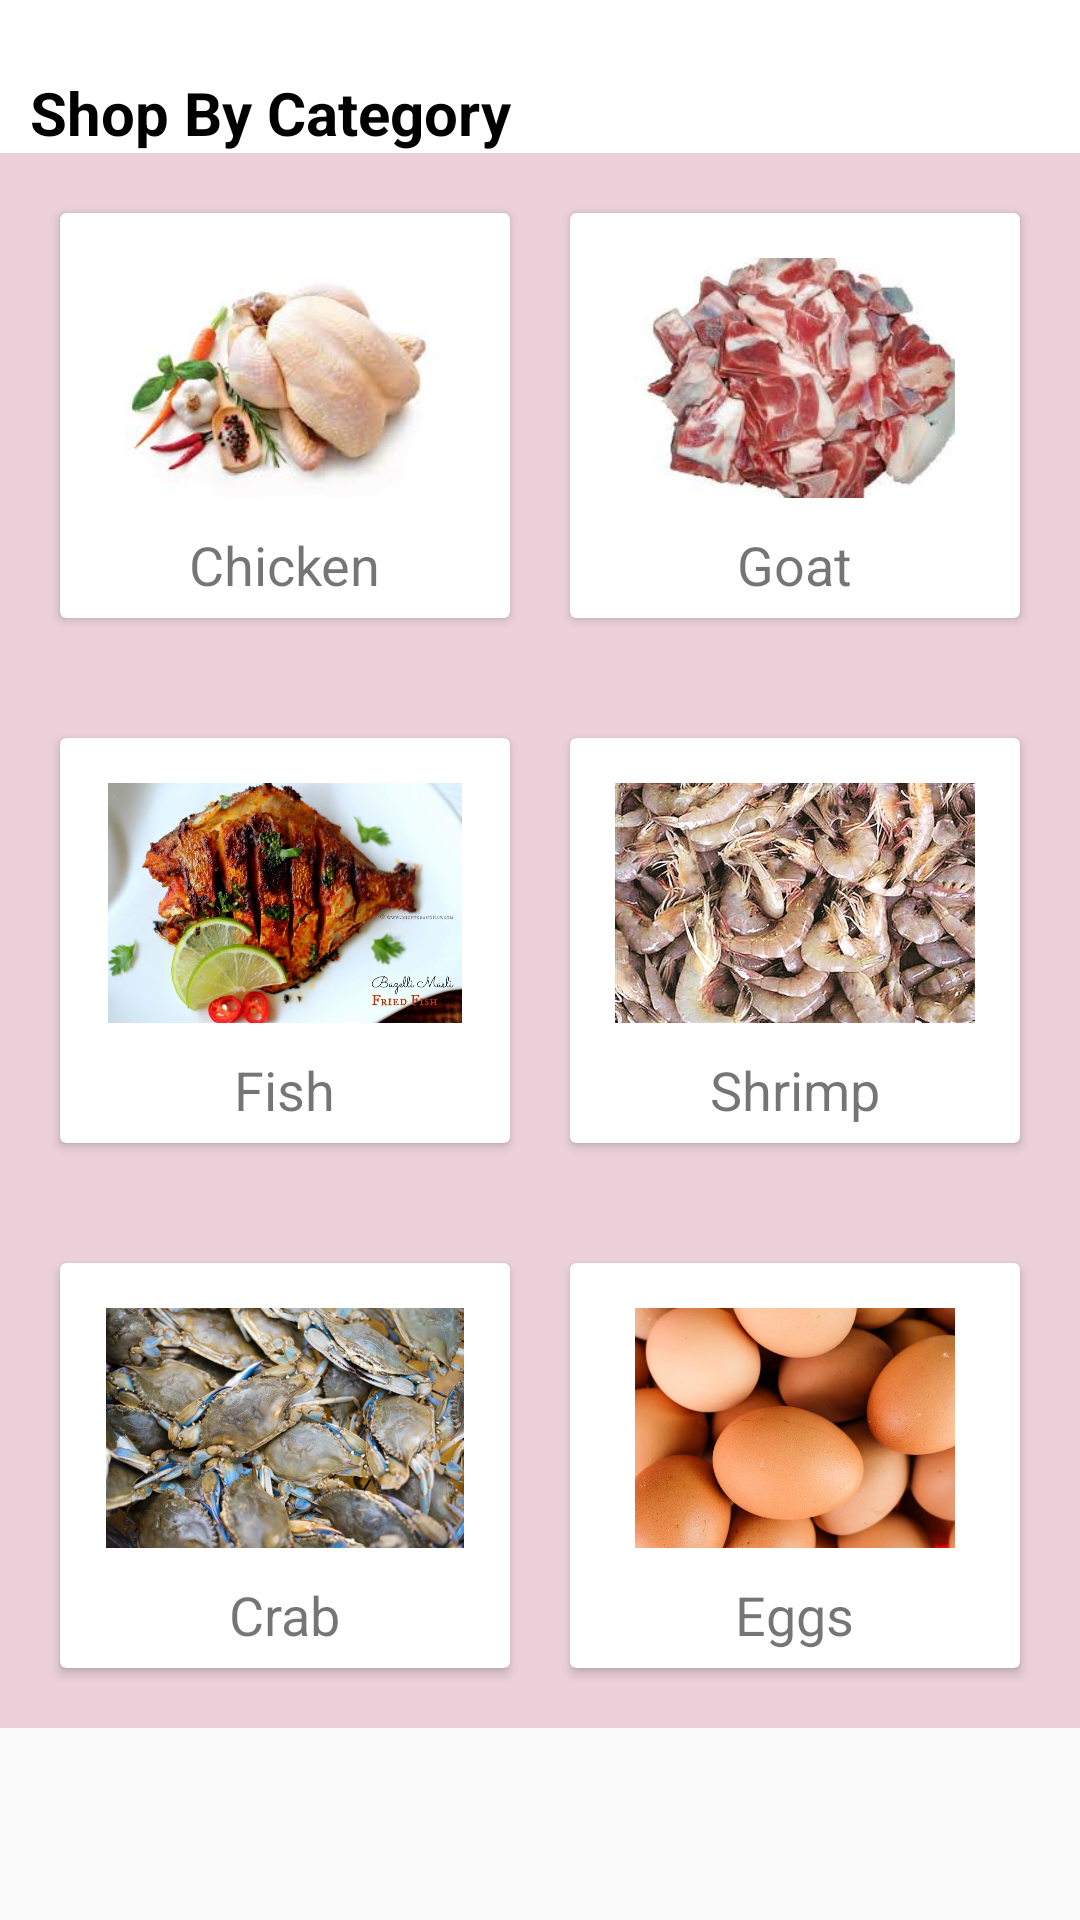

The Android layout XML behind this screen, and the referenced resources:
<!-- AndroidManifest.xml: application theme AppTheme -->
<!-- res/layout/category_layout.xml -->
<?xml version="1.0" encoding="utf-8"?>
<ScrollView xmlns:android="http://schemas.android.com/apk/res/android"
    xmlns:app="http://schemas.android.com/apk/res-auto"
    xmlns:tools="http://schemas.android.com/tools"
    android:layout_width="match_parent"
    android:layout_height="match_parent"
    tools:context=".MainActivity">


    <androidx.constraintlayout.widget.ConstraintLayout
        android:layout_width="match_parent"
        android:layout_height="wrap_content"
        android:background="#FFFFFF">

        <TextView
            android:id="@+id/textView"
            android:layout_width="0dp"
            android:layout_height="wrap_content"
            android:layout_marginStart="10dp"
            android:layout_marginTop="24dp"
            android:text="Shop By Category"
            android:textStyle="bold"
            android:textSize="20sp"
            android:textColor="@color/Black"
            app:layout_constraintStart_toStartOf="parent"
            app:layout_constraintTop_toTopOf="parent"/>


        <LinearLayout
            android:id="@+id/linearLayout"
            android:layout_width="0dp"
            android:layout_height="175dp"
            android:orientation="horizontal"
            android:padding="10dp"
            app:layout_constraintEnd_toEndOf="parent"
            app:layout_constraintHorizontal_bias="0.0"
            app:layout_constraintStart_toStartOf="parent"
            app:layout_constraintTop_toBottomOf="@+id/textView"
            android:background="@color/backgroundA">


            <androidx.cardview.widget.CardView
                android:layout_width="0dp"
                android:layout_height="match_parent"
                android:layout_margin="10dp"
                android:layout_weight="1">

                <RelativeLayout
                    android:layout_width="match_parent"
                    android:layout_height="match_parent">

                    <TextView
                        android:id="@+id/textView3"
                        android:layout_width="wrap_content"
                        android:layout_height="wrap_content"
                        android:layout_below="@id/chicken"
                        android:layout_centerHorizontal="true"
                        android:layout_marginTop="10dp"
                        android:text="Chicken"
                        android:textSize="18sp"
                        app:fontFamily="@font/aclonica"/>

                    <ImageView
                        android:id="@+id/chicken"
                        android:layout_width="match_parent"
                        android:layout_height="80dp"
                        android:layout_centerHorizontal="true"
                        android:layout_marginTop="15dp"
                        app:srcCompat="@drawable/chicken" />

                </RelativeLayout>

            </androidx.cardview.widget.CardView>

            <androidx.cardview.widget.CardView
                android:layout_width="0dp"
                android:layout_height="match_parent"
                android:layout_margin="10dp"
                android:layout_weight="1">

                <RelativeLayout
                    android:layout_width="match_parent"
                    android:layout_height="match_parent">

                    <TextView
                        android:id="@+id/textView4"
                        android:layout_width="wrap_content"
                        android:layout_height="wrap_content"
                        android:layout_below="@id/goat"
                        android:layout_centerHorizontal="true"
                        android:layout_marginTop="10dp"
                        android:text="Goat"
                        android:textSize="18sp"
                        app:fontFamily="@font/aclonica"/>

                    <ImageView
                        android:id="@+id/goat"
                        android:layout_width="match_parent"
                        android:layout_height="80dp"
                        android:layout_centerHorizontal="true"
                        android:layout_marginTop="15dp"
                        android:src="@drawable/mutton1" />


                </RelativeLayout>

            </androidx.cardview.widget.CardView>

        </LinearLayout>

        <LinearLayout
            android:id="@+id/linearLayout2"
            android:layout_width="0dp"
            android:layout_height="175dp"
            android:orientation="horizontal"
            android:padding="10dp"
            app:layout_constraintEnd_toEndOf="parent"
            app:layout_constraintHorizontal_bias="0.0"
            app:layout_constraintStart_toStartOf="parent"
            app:layout_constraintTop_toBottomOf="@+id/linearLayout"
            android:background="@color/backgroundA">

            <androidx.cardview.widget.CardView
                android:layout_width="0dp"
                android:layout_height="match_parent"
                android:layout_margin="10dp"
                android:layout_weight="1">

                <RelativeLayout
                    android:layout_width="match_parent"
                    android:layout_height="match_parent">

                    <TextView
                        android:id="@+id/textView6"
                        android:layout_width="wrap_content"
                        android:layout_height="wrap_content"
                        android:layout_below="@id/fish"
                        android:layout_centerHorizontal="true"
                        android:layout_marginTop="10dp"
                        android:text="Fish"
                        android:textSize="18sp"
                        app:fontFamily="@font/aclonica"/>

                    <ImageView
                        android:id="@+id/fish"
                        android:layout_width="match_parent"
                        android:layout_height="80dp"
                        android:layout_centerHorizontal="true"
                        android:layout_marginTop="15dp"
                        app:srcCompat="@drawable/fish" />


                </RelativeLayout>

            </androidx.cardview.widget.CardView>

            <androidx.cardview.widget.CardView
                android:layout_width="0dp"
                android:layout_height="match_parent"
                android:layout_margin="10dp"
                android:layout_weight="1">

                <RelativeLayout
                    android:layout_width="match_parent"
                    android:layout_height="match_parent">

                    <TextView
                        android:id="@+id/textView7"
                        android:layout_width="wrap_content"
                        android:layout_height="wrap_content"
                        android:layout_below="@id/shrimp"
                        android:layout_centerHorizontal="true"
                        android:layout_marginTop="10dp"
                        android:text="Shrimp"
                        android:textSize="18sp"
                        app:fontFamily="@font/aclonica"/>

                    <ImageView
                        android:id="@+id/shrimp"
                        android:layout_width="match_parent"
                        android:layout_height="80dp"
                        android:layout_centerHorizontal="true"
                        android:layout_marginTop="15dp"
                        app:srcCompat="@drawable/shrimp" />

                </RelativeLayout>

            </androidx.cardview.widget.CardView>

        </LinearLayout>

        <LinearLayout
            android:layout_width="0dp"
            android:layout_height="175dp"
            android:orientation="horizontal"
            android:padding="10dp"
            app:layout_constraintEnd_toEndOf="parent"
            app:layout_constraintHorizontal_bias="0.0"
            app:layout_constraintStart_toStartOf="parent"
            app:layout_constraintTop_toBottomOf="@+id/linearLayout2"
            android:background="@color/backgroundA">

            <androidx.cardview.widget.CardView
                android:layout_width="0dp"
                android:layout_height="match_parent"
                android:layout_margin="10dp"
                android:layout_weight="1">

                <RelativeLayout
                    android:layout_width="match_parent"
                    android:layout_height="match_parent">

                    <TextView
                        android:id="@+id/textView8"
                        android:layout_width="wrap_content"
                        android:layout_height="wrap_content"
                        android:layout_below="@id/crab"
                        android:layout_centerHorizontal="true"
                        android:layout_marginTop="10dp"
                        android:text="Crab"
                        app:fontFamily="@font/aclonica"
                        android:textSize="18sp" />

                    <ImageView
                        android:id="@+id/crab"
                        android:layout_width="match_parent"
                        android:layout_height="80dp"
                        android:layout_centerHorizontal="true"
                        android:layout_marginTop="15dp"
                        app:srcCompat="@drawable/crab" />
                </RelativeLayout>
            </androidx.cardview.widget.CardView>

            <androidx.cardview.widget.CardView
                android:layout_width="0dp"
                android:layout_height="match_parent"
                android:layout_margin="10dp"
                android:layout_weight="1">

                <RelativeLayout
                    android:layout_width="match_parent"
                    android:layout_height="match_parent">

                    <TextView
                        android:id="@+id/textView9"
                        android:layout_width="wrap_content"
                        android:layout_height="wrap_content"
                        android:layout_below="@id/eggs"
                        android:layout_centerHorizontal="true"
                        android:layout_marginTop="10dp"
                        android:text="Eggs"
                        android:textSize="18sp"
                        app:fontFamily="@font/aclonica" />

                    <ImageView
                        android:id="@+id/eggs"
                        android:layout_width="match_parent"
                        android:layout_height="80dp"
                        android:layout_centerHorizontal="true"
                        android:layout_marginTop="15dp"
                        app:srcCompat="@drawable/eggs" />
                </RelativeLayout>
            </androidx.cardview.widget.CardView>

        </LinearLayout>

    </androidx.constraintlayout.widget.ConstraintLayout>

</ScrollView>
<!-- resources referenced by this layout -->
<resources>
  <color name="Black">#000000</color>
  <color name="backgroundA">#F8ECD0DA</color>
  <!-- drawable chicken: jpeg bitmap (drawable, 5832 bytes) -->
  <!-- drawable crab: png bitmap (drawable-hdpi, 388859 bytes) -->
  <!-- drawable eggs: png bitmap (drawable-hdpi, 714418 bytes) -->
  <!-- drawable fish: jpg bitmap (drawable, 107775 bytes) -->
  <!-- drawable mutton1: jpeg bitmap (drawable, 9933 bytes) -->
  <!-- drawable shrimp: png bitmap (drawable-hdpi, 478910 bytes) -->
  <style name="AppTheme" parent="Theme.AppCompat.Light.NoActionBar">
          
          <item name="colorPrimary">@color/colorPrimary</item>
          <item name="colorPrimaryDark">@color/colorPrimaryDark</item>
          <item name="colorAccent">@color/colorAccent</item>
  
  
          <item name="android:windowContentTransitions"> true</item>
      </style>
  <color name="colorPrimary">#008577</color>
  <color name="colorPrimaryDark">#00574B</color>
  <color name="colorAccent">#D81B60</color>
</resources>
